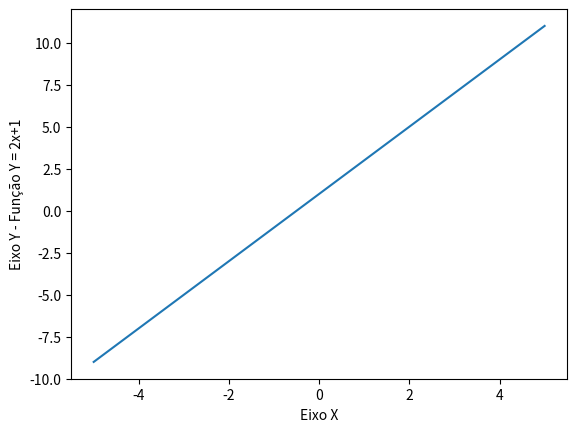

Here is the Python script that generated this plot:
# instalar o pacote matplotlib
# python3 -m pip install -U matplotlib

import matplotlib.pyplot as plt

# função do primeiro grau => y = ax+b
# Exemplo: y = 2x+1

# Data
x = []
y = []

for val_x in range(-5, 6):
    x.append(val_x)

tam = len(x)
print(x)

i = 0
while i < tam:
    y.append(2*x[i]+1)
    i += 1

print(y)

# Criar uma figura e um eixo
fig, ax = plt.subplots()

# Plotar os dados
ax.plot(x, y)

# Mostrar o gráfico
plt.xlabel('Eixo X')
plt.ylabel('Eixo Y - Função Y = 2x+1')
plt.show()
